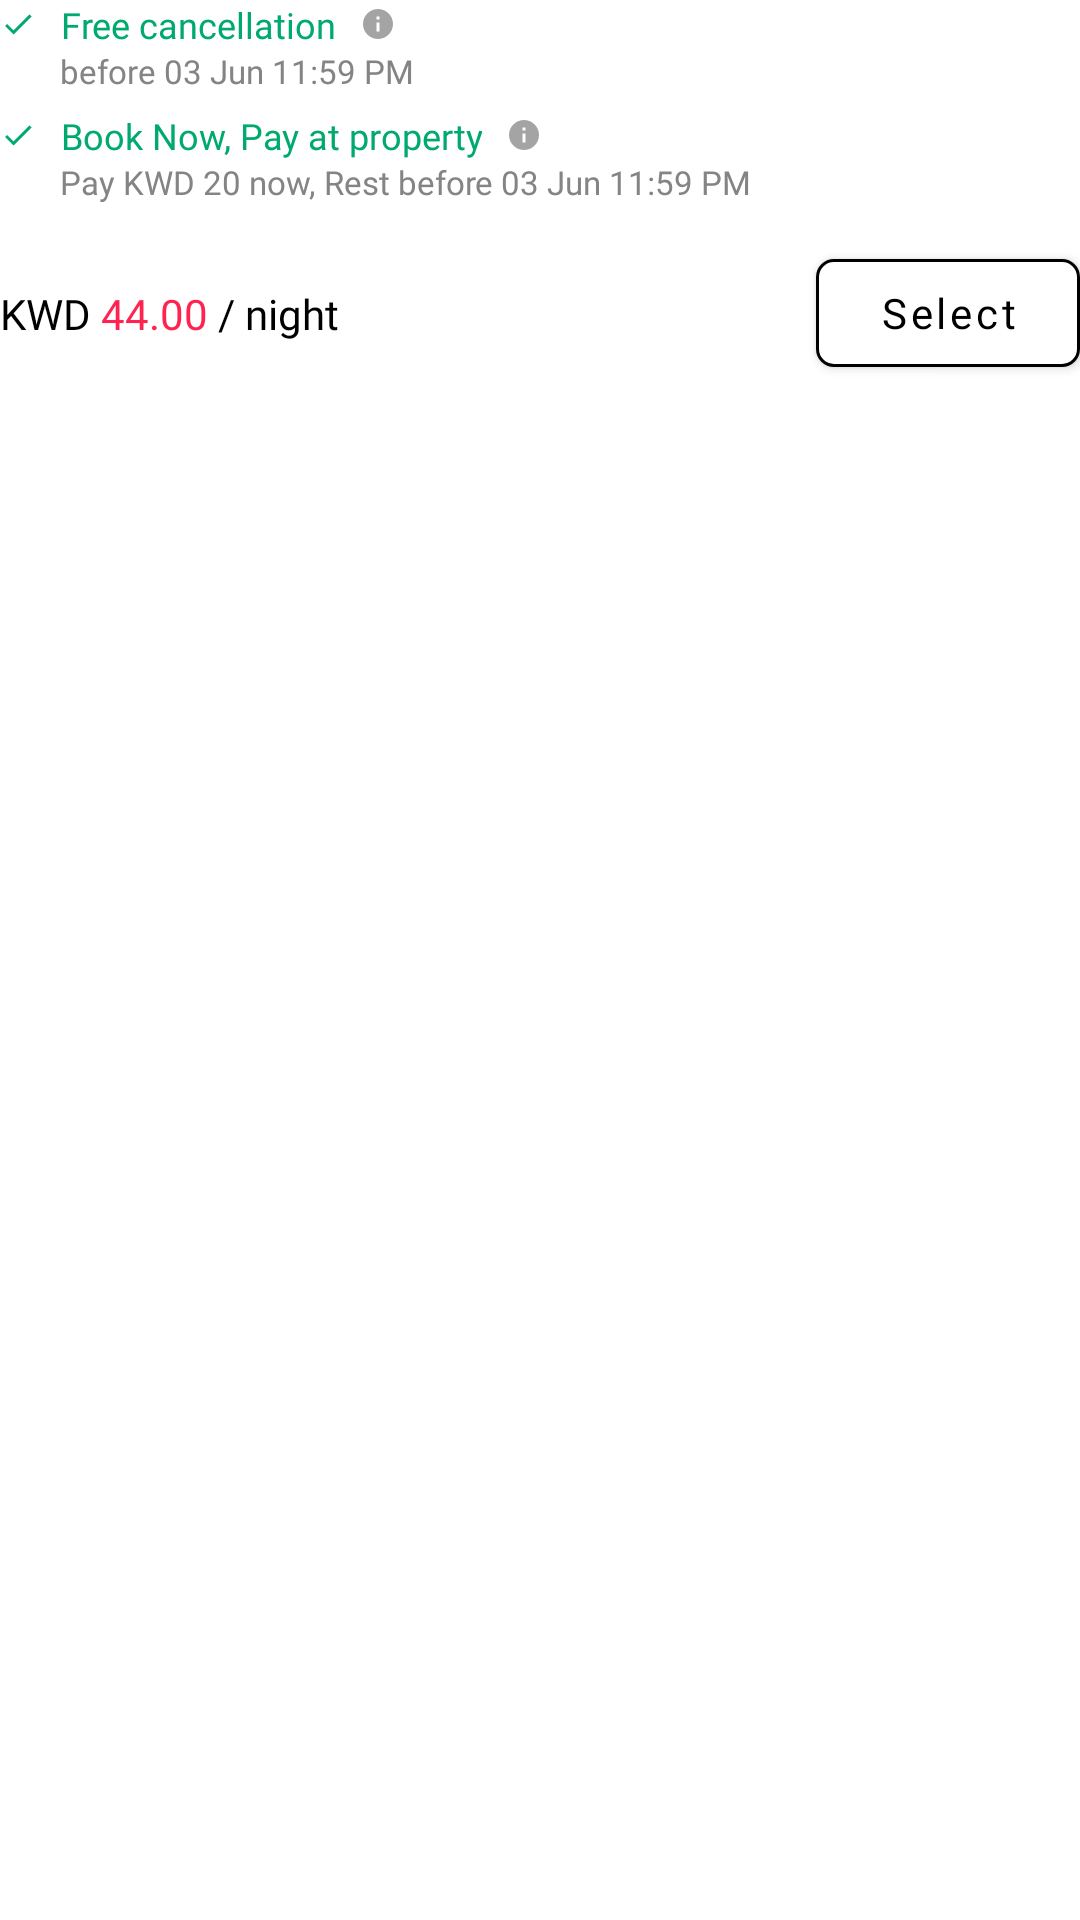

Here is an Android app screen rendered from its layout file. Give the layout XML and the strings, colors and styles it references.
<!-- AndroidManifest.xml: application theme Theme.RehlatTask1 -->
<!-- res/layout/refund_layout.xml -->
<?xml version="1.0" encoding="utf-8"?>
<LinearLayout xmlns:android="http://schemas.android.com/apk/res/android"
    xmlns:app="http://schemas.android.com/apk/res-auto"
    xmlns:tools="http://schemas.android.com/tools"
    android:layout_width="match_parent"
    android:layout_height="wrap_content"
    android:orientation="vertical">

    <TextView
        android:layout_width="wrap_content"
        android:layout_height="wrap_content"
        android:gravity="center"
        android:drawablePadding="8dp"
        android:textSize="12sp"
        android:text="Free cancellation"
        android:textColor="@color/greenTwo"
        app:drawableEndCompat="@drawable/ic_baseline_info_24"
        app:drawableStartCompat="@drawable/ic_baseline_check_24"
        tools:ignore="HardcodedText" />

    <TextView
        android:layout_width="wrap_content"
        android:textSize="11sp"
        android:textColor="@color/darkGreyText"
        android:layout_height="wrap_content"
        android:layout_marginStart="20dp"
        android:text="before 03 Jun 11:59 PM"
        tools:ignore="HardcodedText" />

    <TextView
        android:layout_marginTop="6dp"
        android:layout_width="wrap_content"
        android:layout_height="wrap_content"
        android:drawablePadding="8dp"
        android:textSize="12sp"
        android:gravity="center"
        android:text="Book Now, Pay at property"
        android:textColor="@color/greenTwo"
        app:drawableEndCompat="@drawable/ic_baseline_info_24"
        app:drawableStartCompat="@drawable/ic_baseline_check_24"
        tools:ignore="HardcodedText" />

    <TextView
        android:layout_width="wrap_content"
        android:textColor="@color/darkGreyText"
        android:textSize="11sp"
        android:layout_height="wrap_content"
        android:layout_marginStart="20dp"
        android:text="Pay KWD 20 now, Rest before 03 Jun 11:59 PM"
        tools:ignore="HardcodedText" />

    <RelativeLayout
        android:layout_width="match_parent"
        android:layout_height="wrap_content"
        android:layout_marginTop="12dp">

        <TextView
            android:id="@+id/text"
            android:layout_width="wrap_content"
            android:layout_height="wrap_content"
            android:layout_centerVertical="true"
            android:text="KWD "
            android:textColor="@color/black"
            android:textSize="14sp"
            tools:ignore="HardcodedText" />

        <TextView
            android:id="@+id/text2"
            android:layout_toEndOf="@id/text"
            android:layout_width="wrap_content"
            android:layout_height="wrap_content"
            android:layout_centerVertical="true"
            android:text="44.00"
            android:textColor="@color/red"
            android:textSize="14sp"
            android:fontFamily="@font/poppins_semibold"
            tools:ignore="HardcodedText" />

        <TextView
            android:layout_toEndOf="@id/text2"
            android:layout_width="wrap_content"
            android:layout_height="wrap_content"
            android:layout_centerVertical="true"
            android:text=" / night"
            android:textColor="@color/black"
            android:textSize="14sp"
            tools:ignore="HardcodedText" />

        <com.google.android.material.button.MaterialButton
            android:layout_width="wrap_content"
            android:layout_height="wrap_content"
            android:layout_alignParentEnd="true"
            android:layout_centerVertical="true"
            android:layout_marginTop="1dp"
            android:backgroundTint="@color/white"
            android:text="Select"
            android:fontFamily="@font/poppins_medium"
            android:textSize="14sp"
            android:textAllCaps="false"
            android:textColor="@color/black"
            app:cornerRadius="6dp"
            app:strokeColor="@color/black"
            app:strokeWidth="1dp"
            tools:ignore="HardcodedText" />

    </RelativeLayout>

</LinearLayout>
<!-- resources referenced by this layout -->
<resources>
  <color name="black">#FF000000</color>
  <color name="darkGreyText">#858484</color>
  <color name="greenTwo">#00aa6e</color>
  <color name="red">#ff234f</color>
  <color name="white">#FFFFFFFF</color>
  <!-- drawable ic_baseline_check_24 (drawable) -->
  <vector android:height="12dp" android:tint="@color/greenTwo"
      android:viewportHeight="24" android:viewportWidth="24"
      android:width="12dp" xmlns:android="http://schemas.android.com/apk/res/android">
      <path android:fillColor="@android:color/white" android:pathData="M9,16.17L4.83,12l-1.42,1.41L9,19 21,7l-1.41,-1.41z"/>
  </vector>
  <!-- drawable ic_baseline_info_24 (drawable) -->
  <vector android:height="12dp" android:tint="@color/darkGrey"
      android:viewportHeight="24" android:viewportWidth="24"
      android:width="12dp" xmlns:android="http://schemas.android.com/apk/res/android">
      <path android:fillColor="@color/darkGrey" android:pathData="M12,2C6.48,2 2,6.48 2,12s4.48,10 10,10 10,-4.48 10,-10S17.52,2 12,2zM13,17h-2v-6h2v6zM13,9h-2L11,7h2v2z"/>
  </vector>
  <style name="Theme.RehlatTask1" parent="Theme.MaterialComponents.DayNight.NoActionBar">
          
          <item name="colorPrimary">@color/purple_500</item>
          <item name="colorPrimaryVariant">@color/purple_700</item>
          <item name="colorOnPrimary">@color/white</item>
          
          <item name="colorSecondary">@color/teal_200</item>
          <item name="colorSecondaryVariant">@color/teal_700</item>
          <item name="colorOnSecondary">@color/black</item>
          
          <item name="android:statusBarColor">?attr/colorPrimaryVariant</item>
          
          <item name="fontFamily">@font/poppins</item>
      </style>
  <color name="darkGrey">#A4A4A5</color>
  <color name="purple_500">#FF6200EE</color>
  <color name="purple_700">#FF3700B3</color>
  <color name="teal_200">#FF03DAC5</color>
  <color name="teal_700">#FF018786</color>
</resources>
